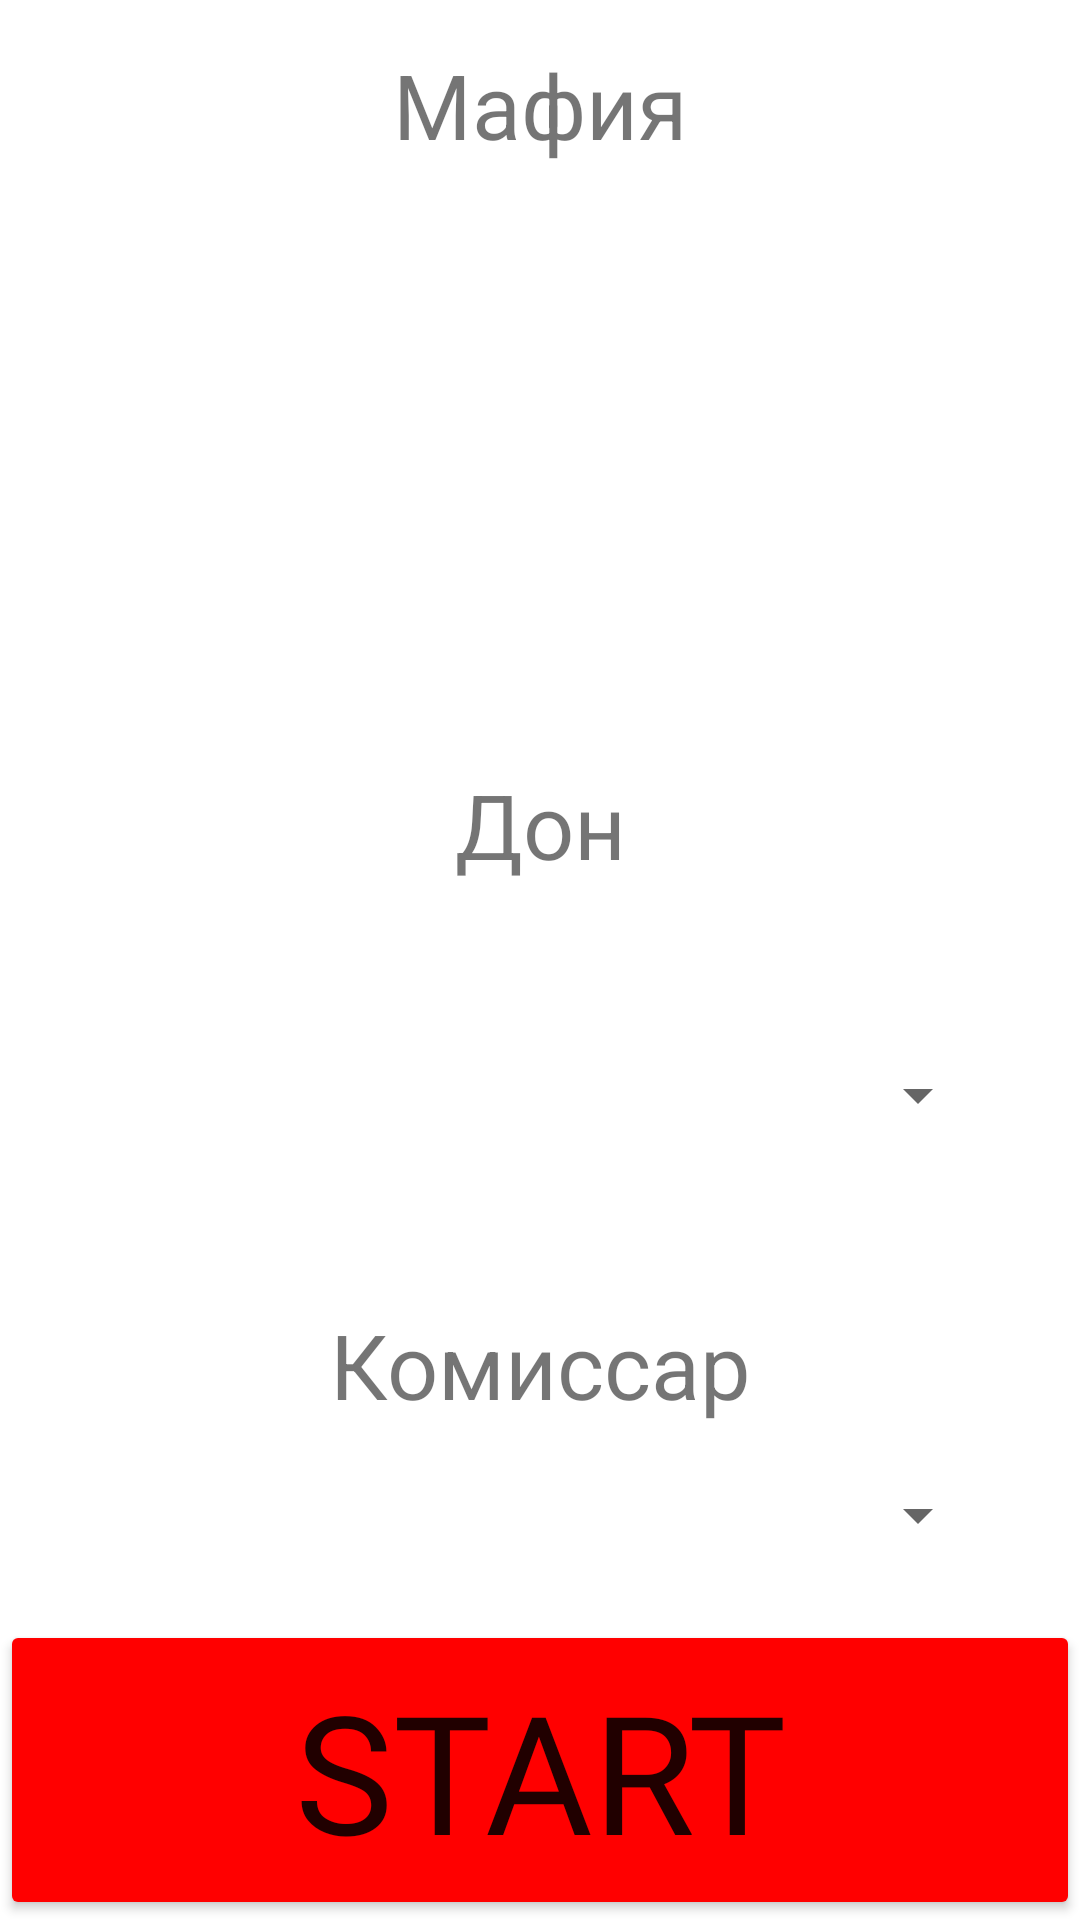

Layout XML and referenced resources for this Android screen:
<!-- AndroidManifest.xml: application theme Theme.Mafia -->
<!-- res/layout/activity_set_roles.xml -->
<?xml version="1.0" encoding="utf-8"?>
<androidx.constraintlayout.widget.ConstraintLayout xmlns:android="http://schemas.android.com/apk/res/android"
    xmlns:app="http://schemas.android.com/apk/res-auto"
    xmlns:tools="http://schemas.android.com/tools"
    android:layout_width="match_parent"
    android:layout_height="match_parent"
    tools:context=".SetRoles">

    <TextView
        android:id="@+id/mafias"
        android:layout_width="wrap_content"
        android:layout_height="70dp"
        android:gravity="center|center_vertical"
        android:text="@string/mafia"
        android:textSize="30sp"
        app:layout_constraintEnd_toEndOf="parent"
        app:layout_constraintStart_toStartOf="parent"
        app:layout_constraintTop_toTopOf="parent" />

    <ListView
        android:id="@+id/mafias_name"
        android:layout_width="match_parent"
        android:layout_height="150dp"
        android:choiceMode="multipleChoice"
        app:layout_constraintEnd_toEndOf="parent"
        app:layout_constraintStart_toStartOf="parent"
        app:layout_constraintTop_toBottomOf="@+id/mafias">
    </ListView>

    <TextView
        android:id="@+id/don"
        android:layout_width="wrap_content"
        android:layout_height="70dp"
        android:layout_marginTop="20dp"
        android:gravity="center|center_vertical"
        android:text="@string/don"
        android:textSize="30sp"
        app:layout_constraintTop_toBottomOf="@+id/mafias_name"
        app:layout_constraintStart_toStartOf="parent"
        app:layout_constraintEnd_toEndOf="parent" />

    <Spinner
        android:id="@+id/don_name"
        android:layout_width="300dp"
        android:layout_height="70dp"
        android:layout_marginTop="20dp"
        android:gravity="center|center_vertical"
        app:layout_constraintEnd_toEndOf="parent"
        app:layout_constraintStart_toStartOf="parent"
        app:layout_constraintTop_toBottomOf="@+id/don" />

    <TextView
        android:id="@+id/comissar"
        android:layout_width="wrap_content"
        android:layout_height="70dp"
        android:layout_marginTop="20dp"
        android:gravity="center|center_vertical"
        android:text="@string/comissar"
        android:textSize="30sp"
        app:layout_constraintEnd_toEndOf="parent"
        app:layout_constraintHorizontal_bias="0.5"
        app:layout_constraintStart_toStartOf="parent"
        app:layout_constraintTop_toBottomOf="@+id/don_name" />

    <Spinner
        android:id="@+id/com_name"
        android:layout_width="300dp"
        android:layout_height="70dp"
        android:layout_marginBottom="20dp"
        android:gravity="center|center_vertical"
        app:layout_constraintEnd_toEndOf="parent"
        app:layout_constraintStart_toStartOf="parent"
        app:layout_constraintTop_toBottomOf="@+id/comissar"
        app:layout_constraintBottom_toTopOf="@+id/start_button2" />

    <Button
        android:id="@+id/start_button2"
        android:layout_width="match_parent"
        android:layout_height="100dp"
        android:backgroundTint="@color/red"
        android:fontFamily="@font/irishgrover_regular"
        android:gravity="center|center_vertical"
        android:text="@string/start"
        android:textSize="55sp"
        android:onClick="onClickStartGame"
        app:layout_constraintBottom_toBottomOf="parent"
        app:layout_constraintEnd_toEndOf="parent"
        app:layout_constraintStart_toStartOf="parent"
        app:strokeColor="@color/black"
        app:strokeWidth="4dp" />

</androidx.constraintlayout.widget.ConstraintLayout>
<!-- resources referenced by this layout -->
<resources>
  <color name="black">#FF000000</color>
  <color name="red">#FF0000</color>
  <string name="comissar">Комиссар</string>
  <string name="don">Дон</string>
  <string name="mafia">Мафия</string>
  <string name="start">START</string>
  <style name="Theme.Mafia" parent="Base.Theme.Mafia" />
  <style name="Base.Theme.Mafia" parent="Theme.MaterialComponents.DayNight.DarkActionBar">
          
          
      </style>
</resources>
